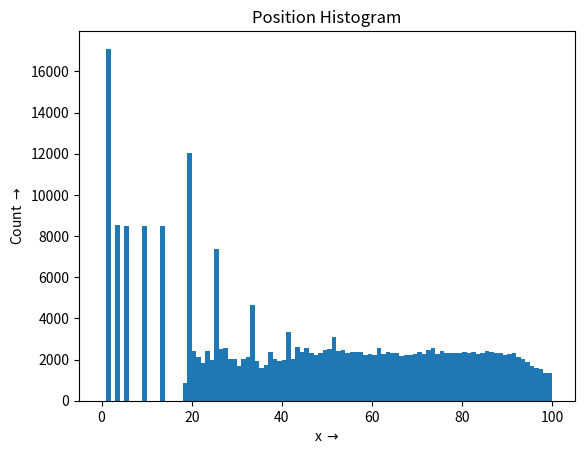
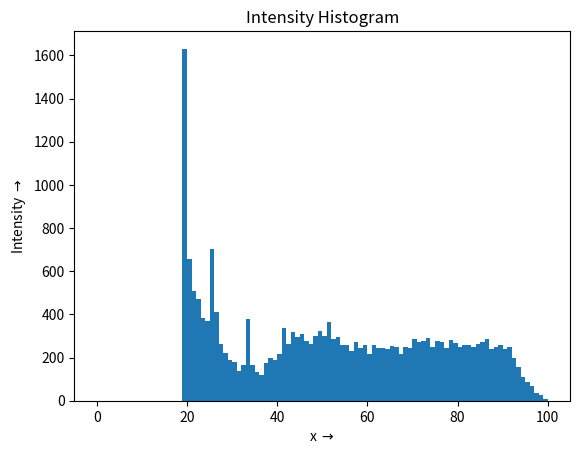
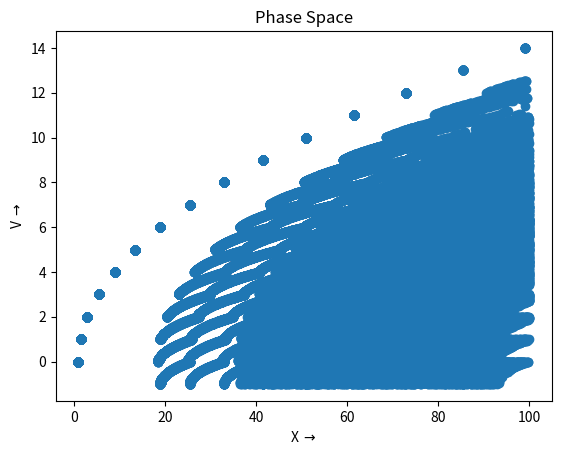

Python code for these plots, in order:
'''
Assignment 6: Tubelight Simulation
Takes about 5 seconds to run with default params

Author: Nihal John George (EE19B131)

Run with defaults
python EE2703_ASSIGN6_EE19B131.py

Run with custom values
python EE2703_ASSIGN6_EE19B131.py --n 100 --M 5 --nk 500 --u0 7 --p 0.5 --Msig 0.1
'''

import sys
import numpy as np
import matplotlib.pyplot as plt 
import matplotlib as mpl
from argparse import ArgumentParser

# This line prevents error due to too many values to plot in phase space
mpl.rcParams['agg.path.chunksize'] = 10000

# Using argparse instead of sys.argv
# since it can handle argcount and type mismatch better
ap = ArgumentParser()

ap.add_argument('--n', default=100, type=int, help='Spatial Grid Size')
ap.add_argument('--M', default=5, type=int, help='Number of electrons injected per turn')
ap.add_argument('--nk', default=500, type=int,help='Number of turns to simulate')
ap.add_argument('--u0', default=7.0, type=float, help='Threshold Velocity')
ap.add_argument('--p', default=0.5, type=float, help='Probability that ionization will occur')
ap.add_argument('--Msig', default=0.1, type=float, help='Standard deviation of electron injection distribution')

argv = ap.parse_args()
n, M, nk, u0, p, Msig = argv.n, argv.M, argv.nk, argv.u0, argv.p, argv.Msig

# Initialise position displacement and velocity holders
xx = np.zeros(n*M)
u = np.zeros(n*M)
dx = np.zeros(n*M)

# Initialise intensity, position and velocity accumulators
I = []
X = []
V = []

# Iterate over timesteps
# Initialise ii here and once per iteration
ii = np.where(xx>0)
for k in range(1,nk+1):
    # Update kinematic variables due to field acceleration
    dx[ii] = u[ii] + 0.5
    xx[ii] += dx[ii]
    u[ii] += 1

    # Reset electrons which hit anode to free slots
    hit_el = np.where(xx>=n)
    xx[hit_el] = 0
    dx[hit_el] = 0
    u[hit_el] = 0

    # Ionize electrons with high energy with probability p
    high_el = np.array(np.where(u>=u0)[0])   # kk
    ion_ind = np.array(np.where(np.random.rand(len(high_el))<=p)[0])     #ll
    ion_el = high_el[ion_ind]   # kl
    
    # Set ionized electrons to a probable collision location, and rest
    u[ion_el] = 0
    rho = np.random.rand(len(dx[ion_el]))
    # xx[ion_el] -= dx[ion_el]*rho
    # u[ion_el] -= rho
    
    # Formula taking into account s=ut+0.5at^2 given below
    xx[ion_el] -= dx[ion_el]*(1-np.divide((u[ion_el]*rho) + 0.5*(rho**2), u[ion_el]+0.5))
    u[ion_el] -= (1-rho)

    # Get number of photons at each x (which is also number of electrons at each x)
    I.extend(xx[ion_el].tolist())

    # Inject m new electrons
    m = max(int(np.random.randn()*Msig + M),0)

    # Assign injected electrons to free space, taking care of limited space
    free = np.where(xx==0)
    free = free[:m]
    xx[free] = 1

    # Find existing electrons and note down position and velocity in accumulators
    ii = np.where(xx>0)[0]
    X.extend(xx[ii].tolist())
    V.extend(u[ii].tolist())

# Position Histogram
plt.figure(0)
bin_edges = [i for i in range(n+1)]
ct, bins, _ = plt.hist(X, bins=bin_edges)
plt.title("Position Histogram")
plt.xlabel(r"x $\rightarrow$")
plt.ylabel(r"Count $\rightarrow$")
plt.savefig("pos_hist__" + \
            "_n_" + ''.join(str(n).split('.')) + \
            "_M_" + ''.join(str(M).split('.')) + \
            "_nk_" + ''.join(str(nk).split('.')) + \
            "_u0_" + ''.join(str(u0).split('.')) + \
            "_p_" + ''.join(str(p).split('.')) + \
            "_Msig_" + ''.join(str(Msig).split('.')) + \
            "_.png")

# Intensity Histogram
plt.figure(1)
plt.hist(I, bins=bin_edges)
plt.title("Intensity Histogram")
plt.xlabel(r"x $\rightarrow$")
plt.ylabel(r"Intensity $\rightarrow$")
plt.savefig("int_hist__" + \
            "_n_" + ''.join(str(n).split('.')) + \
            "_M_" + ''.join(str(M).split('.')) + \
            "_nk_" + ''.join(str(nk).split('.')) + \
            "_u0_" + ''.join(str(u0).split('.')) + \
            "_p_" + ''.join(str(p).split('.')) + \
            "_Msig_" + ''.join(str(Msig).split('.')) + \
            "_.png")

# Phase Space (X vs V)
plt.figure(2)
plt.scatter(X,V)
plt.title("Phase Space")
plt.xlabel(r"X $\rightarrow$")
plt.ylabel(r"V $\rightarrow$")
plt.savefig("phase__" + \
            "_n_" + ''.join(str(n).split('.')) + \
            "_M_" + ''.join(str(M).split('.')) + \
            "_nk_" + ''.join(str(nk).split('.')) + \
            "_u0_" + ''.join(str(u0).split('.')) + \
            "_p_" + ''.join(str(p).split('.')) + \
            "_Msig_" + ''.join(str(Msig).split('.')) + \
            "_.png")

# Print table of intensity bins and counts
xpos = 0.5*(bins[0:-1]+bins[1:])
print("Intensity Data")
print("xpos \t count")

for i in range(len(ct)):
    print(xpos[i], '\t', ct[i])

# Show all figures at once
plt.show()
